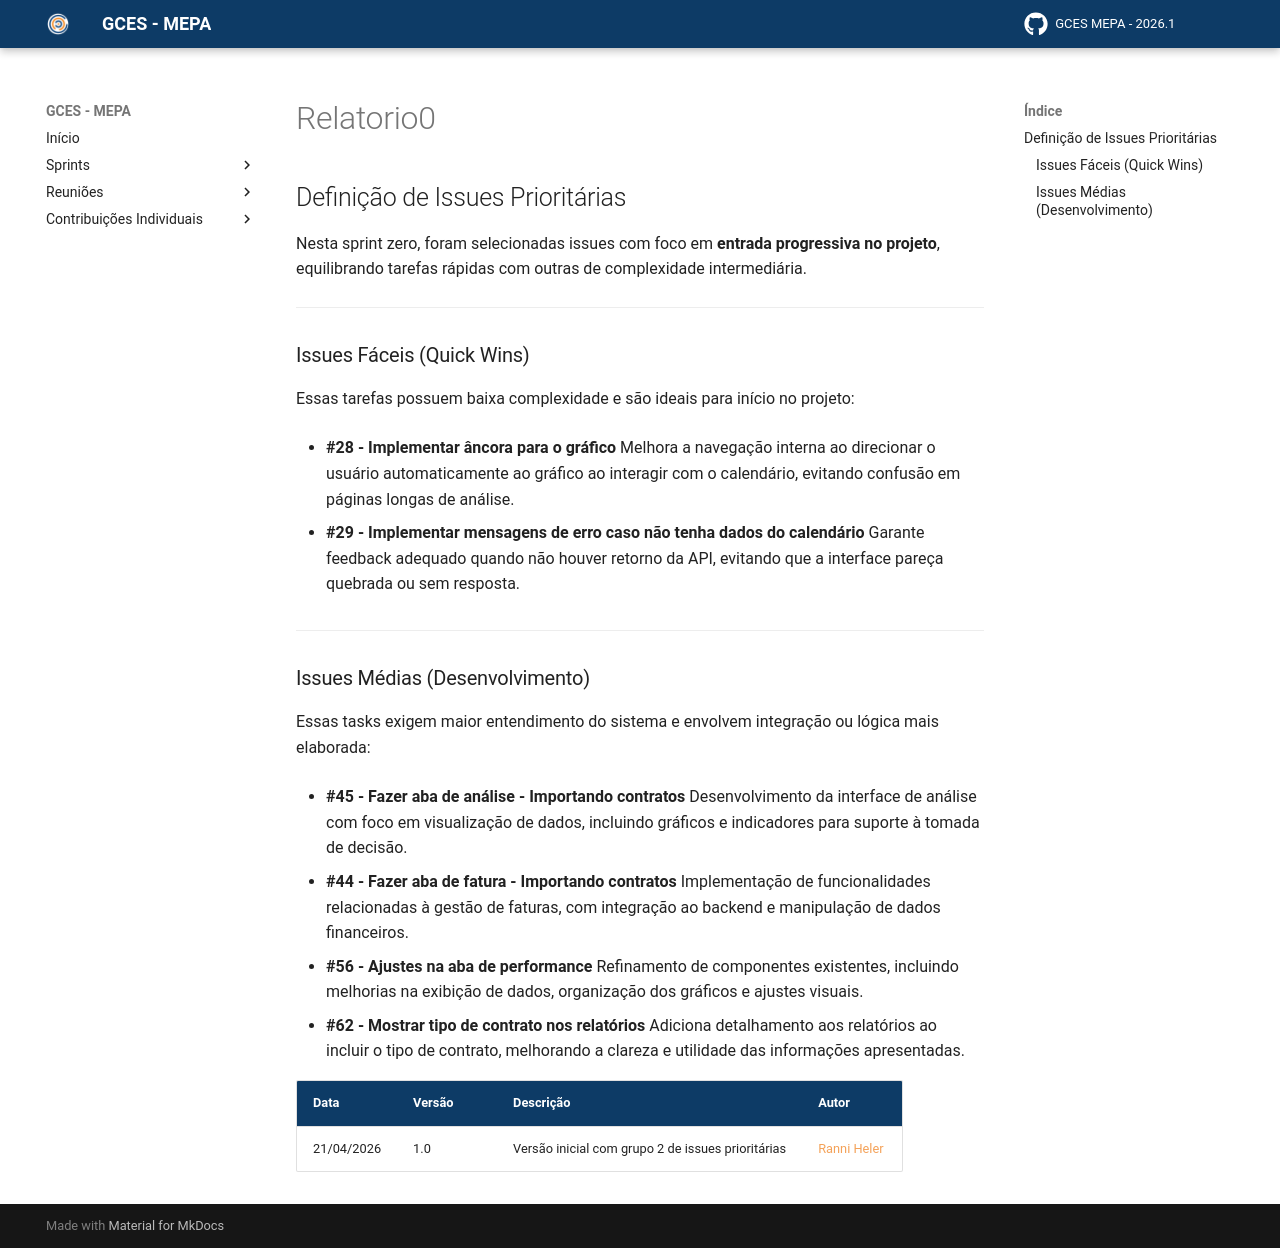

repository: matheusperillo03/GCES-MEPA-GH_PAGES-2026-1 · page: paginas/relatorios/relatorio0/index.html · generator: mkdocs

## Definição de Issues Prioritárias

Nesta sprint zero, foram selecionadas issues com foco em **entrada progressiva no projeto**, equilibrando tarefas rápidas com outras de complexidade intermediária.

---

### Issues Fáceis (Quick Wins)

Essas tarefas possuem baixa complexidade e são ideais para início no projeto:

* **#28 - Implementar âncora para o gráfico**
  Melhora a navegação interna ao direcionar o usuário automaticamente ao gráfico ao interagir com o calendário, evitando confusão em páginas longas de análise.

* **#29 - Implementar mensagens de erro caso não tenha dados do calendário**
  Garante feedback adequado quando não houver retorno da API, evitando que a interface pareça quebrada ou sem resposta.

---

### Issues Médias (Desenvolvimento)

Essas tasks exigem maior entendimento do sistema e envolvem integração ou lógica mais elaborada:

* **#45 - Fazer aba de análise - Importando contratos**
  Desenvolvimento da interface de análise com foco em visualização de dados, incluindo gráficos e indicadores para suporte à tomada de decisão.

* **#44 - Fazer aba de fatura - Importando contratos**
  Implementação de funcionalidades relacionadas à gestão de faturas, com integração ao backend e manipulação de dados financeiros.

* **#56 - Ajustes na aba de performance**
  Refinamento de componentes existentes, incluindo melhorias na exibição de dados, organização dos gráficos e ajustes visuais.
* **#62 - Mostrar tipo de contrato nos relatórios**
  Adiciona detalhamento aos relatórios ao incluir o tipo de contrato, melhorando a clareza e utilidade das informações apresentadas.

| Data       | Versão | Descrição                                   | Autor |
| ---------- | ------ | ------------------------------------------- | ----- |
| 21/04/2026 | 1.0    |Versão inicial com grupo 2 de issues prioritárias  | [Ranni Heler](https://github.com/akaeranni) |
